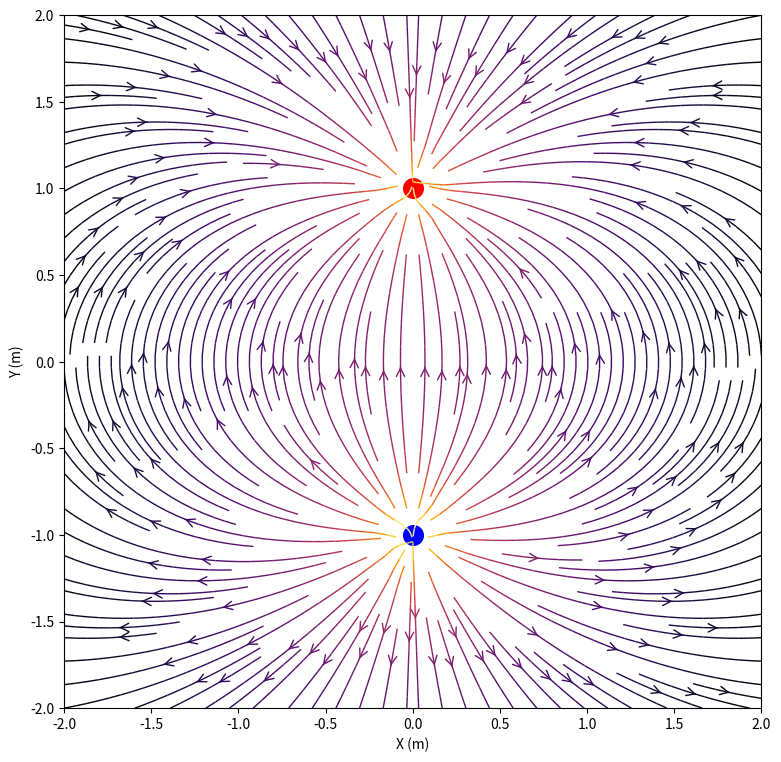
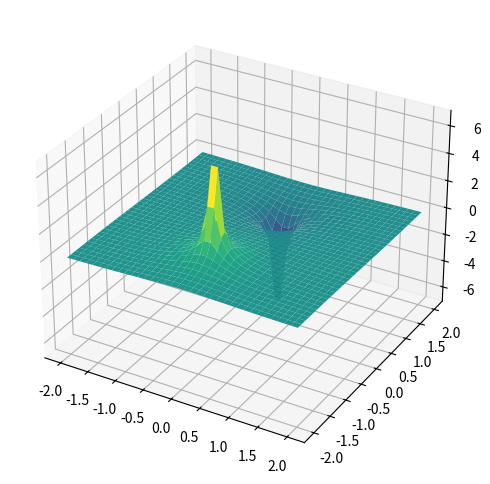
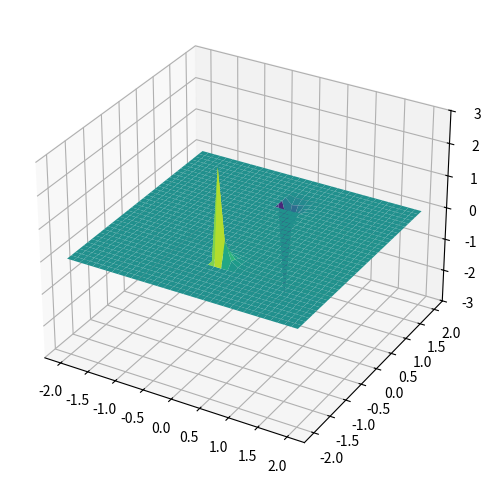
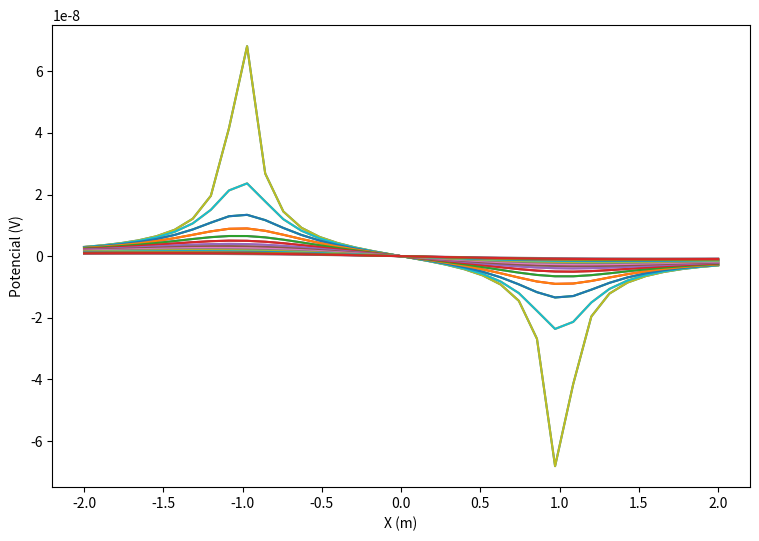
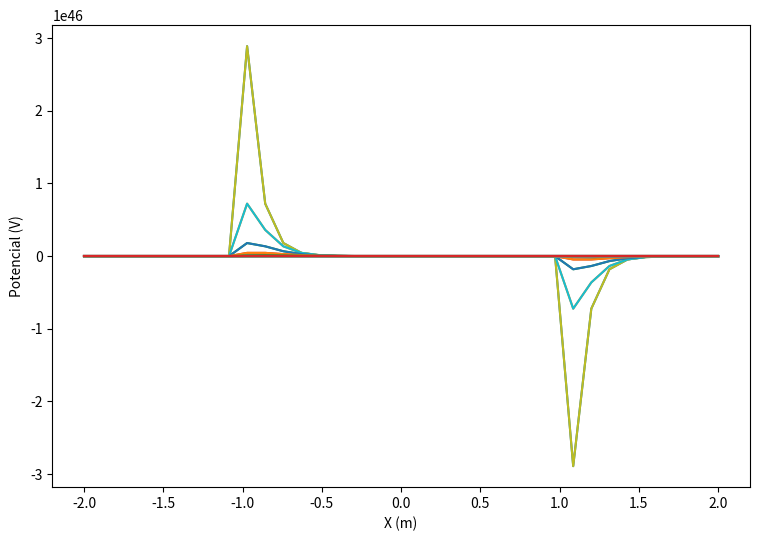

Python code for these plots, in order:
import numpy as np
import matplotlib.pyplot as plt

k = 9e-9
e0 = 8.85e-12

#Clase carga que pretende generalizar el concepto de carga puntual
#como una clase de Python.

class Carga(object):
    
    def __init__(self, carga, pos):
        
        self.carga = carga
        self.x = pos[0]
        self.y = pos[1]
        
    def dist(self, p):
        
        return ((self.x - p[0])**2 + (self.y - p[1])**2)**0.5
    
    def campo(self, p):
        
        return [k*self.carga*(p[0] - self.x)/self.dist(p)**3,
                k*self.carga*(p[1] - self.y)/self.dist(p)**3]
    
    def potencial(self, p):
        
        return k*self.carga/self.dist(p)
    
    def plotQ(self):
        
        if self.carga > 0:
            
            plt.scatter(self.y, self.x, c="b", s=200)
            
        else:
            
            plt.scatter(self.y, self.x, c="r", s=200)
    
#Dada una lista de objetos "carga" y un punto devuelve el campo eléctrico
#generado por las mismas en dicho punto
    
def campoE(Q, p):
    
    Ex, Ey = 0, 0
    
    for carga in Q:
        
        E = carga.campo(p)
        Ex += E[0]
        Ey += E[1]
        
    return Ex, Ey

#Dado un array de objetos "carga" y un punto devuelve el potencial
#generado por las mismas en dicho punto

def potV(Q, p):
    
    V = 0
    
    for carga in Q:
        
        V += carga.potencial(p)
        
    return V

#Dadas las arrays X, Y, Ex, Ey y la array de cargas genera una
#representación vectorial del campo eléctrico

def plotE(X, Y, Ex, Ey, Q, save=False, name=None):
    
    color = 2 * np.log(np.sqrt(Ex**2 + Ey**2))            
    plt.figure(figsize=(9, 9))
    
    for carga in Q:
        
        carga.plotQ()
        
    plt.streamplot(X, Y, Ey, Ex, color=color, linewidth=1, cmap=plt.cm.inferno,
                  density=2, arrowstyle='->', arrowsize=1.5)
    plt.xlabel("X (m)")
    plt.ylabel("Y (m)")
    
    if save: plt.savefig(name + ".png", dpi=1200)

#Idem pero con el potencial

def plotV(X, Y, V, save=False, name=None):
    
    x,y = np.meshgrid(X, Y)
    fig = plt.figure(figsize=(9, 6))
    ha = fig.add_subplot(111, projection='3d')
    ha.plot_surface(x, y, V, cmap="viridis")
    
    if save: plt.savefig(name + ".png", dpi=1200)
    
#Función que genera ambos campos a partir de la array de cargas y las
#arrays X e Y
    
def campos(X, Y, Q):
    
    n = len(X)
    Ex, Ey, V = np.zeros((n, n)), np.zeros((n, n)), np.zeros((n, n))
    
    for i in range(n):
        
        for j in range(n):
            
            p = [X[i], Y[j]]
            E = campoE(Q, p)
            Ex[i, j] += E[0]
            Ey[i, j] += E[1]
            V[i, j] += potV(Q, p)
            
    return Ex, Ey, V

#Resolución de la ecuación de Laplace por el método de jacobi para
#el potencial eléctrico

def jacobiV(X, Y, rho, h, tol=10**-6):
    
    n = len(X)
    V = np.ones((n, n))
    V2 = np.zeros((n, n))
    
    for i in range(1, n-1):
        
        for j in range(1, n-1):
            
            while abs(V2[i, j] - V[i, j]) > tol:
                
                V[i, j] = V2[i, j]
                V2[i, j] = 0.25*(V[i+1,j]+V[i-1,j]+V[i,j+1]+V[i,j-1]+
                                e0*rho[i,j]*h**2)
                
    return V2

#Esta función aproxima el valor del campo eléctrico a partir de un
#potencial dado

def aproxE(V):
    
    Ex, Ey = np.gradient(V)
            
    return Ex, Ey

#Esta función representará el perfil de la función potencial

def perfV(X, V, n, save=False, name=None):
    
    l = len(X)
    indexes = [i for i in range(l)]
    i = indexes[l//2:l//2+n:] + indexes[l//2:l//2-n:]
    
    plt.figure(figsize=(9, 6))
    
    for x in i:
        
        plt.plot(X, V[:,x])
        
    plt.xlabel("X (m)")
    plt.ylabel("Potencial (V)")
        
    if save: plt.savefig(name + ".png", dpi=1200)

def main():
        
    n = 36 #Finura del teselado del espacio
    L = 2 #Cuadrado de [-L, L]
    X, Y = np.linspace(-L, L, n), np.linspace(-L, L, n) #Espacio
    h = X[1]-X[0] #Distancia entre puntos
    
    #Hay que definir la array de cargas, en este caso un dipolo. También
    #la matriz de densidad de carga
    
    q1, q2 = Carga(0.5, [-1, 0]), Carga(-0.5, [1, 0])
    Q = [q1, q2]
    rho = np.zeros((n, n))
    rho[n//4, n//2] = 1e60
    rho[3*n//4, n//2] = -1e60
    
    #Calculamos campo y potencial
    
    Ex, Ey, V = campos(X, Y, Q)
    VLap = jacobiV(X, Y, rho, h)
    ELapx, ELapy = aproxE(VLap)
    
    #Graficamos
        
    plotE(X, Y, Ex, Ey, Q)
    plotV(X, Y, V)
    plotV(X, Y, VLap)
    perfV(X, V, 20)
    perfV(X, VLap, 20)

if __name__ == "__main__":
    
    main()